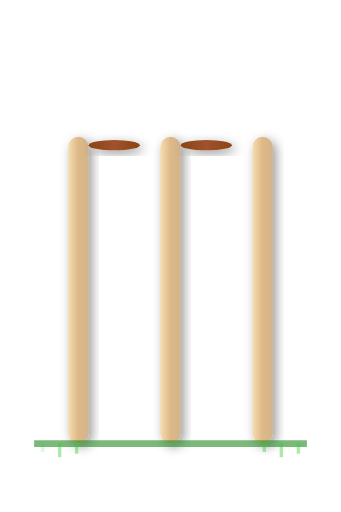
t = 0.00 s
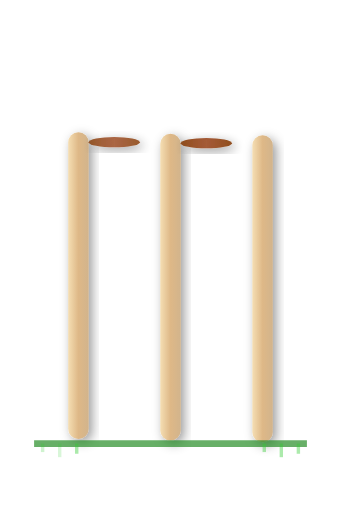
t = 0.88 s
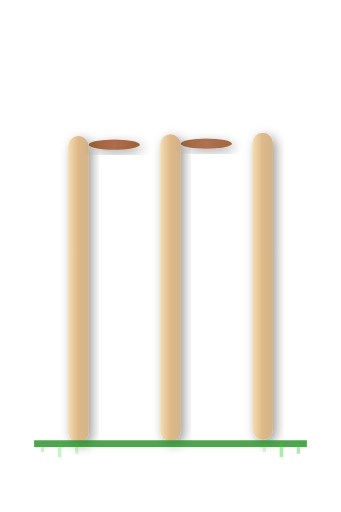
t = 1.85 s
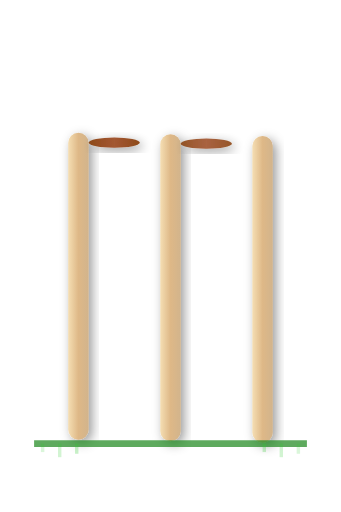
t = 2.75 s
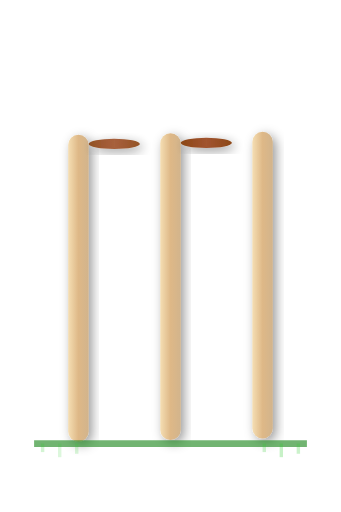
t = 3.63 s
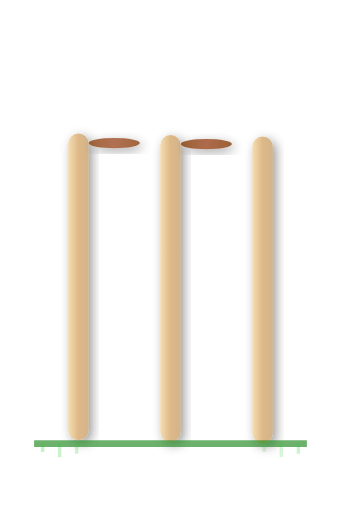
t = 4.63 s

The animated SVG that drew these frames (rendered in a browser with its animation timeline set to each time). Animation: 14 SMIL elements (animate=9,animateTransform=5); one cycle of 5.50 s, repeats indefinitely.

<svg width="200" height="300" viewBox="0 0 200 300" xmlns="http://www.w3.org/2000/svg">
  <defs>
    <linearGradient id="stumpGradient" x1="0%" y1="0%" x2="100%" y2="0%">
      <stop offset="0%" stop-color="#F5DEB3"/>
      <stop offset="50%" stop-color="#DEB887"/>
      <stop offset="100%" stop-color="#D2B48C"/>
    </linearGradient>
    <linearGradient id="bailGradient" x1="0%" y1="0%" x2="100%" y2="0%">
      <stop offset="0%" stop-color="#8B4513"/>
      <stop offset="50%" stop-color="#A0522D"/>
      <stop offset="100%" stop-color="#8B4513"/>
    </linearGradient>
    <filter id="stumpShadow" x="-50%" y="-50%" width="200%" height="200%">
      <feDropShadow dx="2" dy="2" stdDeviation="3" flood-color="rgba(0,0,0,0.4)"/>
    </filter>
  </defs>
  
  <!-- Left Stump -->
  <rect x="40" y="80" width="12" height="180" rx="6" ry="6" fill="url(#stumpGradient)" filter="url(#stumpShadow)">
    <animateTransform
      attributeName="transform"
      type="translate"
      values="0 0;0 -3;0 0"
      dur="2s"
      repeatCount="indefinite"/>
  </rect>
  
  <!-- Middle Stump -->
  <rect x="94" y="80" width="12" height="180" rx="6" ry="6" fill="url(#stumpGradient)" filter="url(#stumpShadow)">
    <animateTransform
      attributeName="transform"
      type="translate"
      values="0 0;0 -3;0 0"
      dur="2s"
      begin="0.3s"
      repeatCount="indefinite"/>
  </rect>
  
  <!-- Right Stump -->
  <rect x="148" y="80" width="12" height="180" rx="6" ry="6" fill="url(#stumpGradient)" filter="url(#stumpShadow)">
    <animateTransform
      attributeName="transform"
      type="translate"
      values="0 0;0 -3;0 0"
      dur="2s"
      begin="0.6s"
      repeatCount="indefinite"/>
  </rect>
  
  <!-- Left Bail -->
  <ellipse cx="67" cy="85" rx="15" ry="3" fill="url(#bailGradient)" filter="url(#stumpShadow)">
    <animateTransform
      attributeName="transform"
      type="translate"
      values="0 0;0 -2;0 0"
      dur="2s"
      repeatCount="indefinite"/>
    <animate
      attributeName="opacity"
      values="1;0.8;1"
      dur="3s"
      repeatCount="indefinite"/>
  </ellipse>
  
  <!-- Right Bail -->
  <ellipse cx="121" cy="85" rx="15" ry="3" fill="url(#bailGradient)" filter="url(#stumpShadow)">
    <animateTransform
      attributeName="transform"
      type="translate"
      values="0 0;0 -2;0 0"
      dur="2s"
      begin="0.3s"
      repeatCount="indefinite"/>
    <animate
      attributeName="opacity"
      values="1;0.8;1"
      dur="3s"
      begin="0.5s"
      repeatCount="indefinite"/>
  </ellipse>
  
  <!-- Ground Line -->
  <line x1="20" y1="260" x2="180" y2="260" stroke="#228B22" stroke-width="4" opacity="0.6">
    <animate
      attributeName="opacity"
      values="0.6;0.8;0.6"
      dur="4s"
      repeatCount="indefinite"/>
  </line>
  
  <!-- Grass Effect -->
  <g stroke="#32CD32" stroke-width="2" opacity="0.4">
    <line x1="25" y1="260" x2="25" y2="265">
      <animate
        attributeName="opacity"
        values="0.4;0.7;0.4"
        dur="3s"
        repeatCount="indefinite"/>
    </line>
    <line x1="35" y1="260" x2="35" y2="268">
      <animate
        attributeName="opacity"
        values="0.4;0.7;0.4"
        dur="3s"
        begin="0.5s"
        repeatCount="indefinite"/>
    </line>
    <line x1="45" y1="260" x2="45" y2="266">
      <animate
        attributeName="opacity"
        values="0.4;0.7;0.4"
        dur="3s"
        begin="1s"
        repeatCount="indefinite"/>
    </line>
    <line x1="155" y1="260" x2="155" y2="265">
      <animate
        attributeName="opacity"
        values="0.4;0.7;0.4"
        dur="3s"
        begin="1.5s"
        repeatCount="indefinite"/>
    </line>
    <line x1="165" y1="260" x2="165" y2="268">
      <animate
        attributeName="opacity"
        values="0.4;0.7;0.4"
        dur="3s"
        begin="2s"
        repeatCount="indefinite"/>
    </line>
    <line x1="175" y1="260" x2="175" y2="266">
      <animate
        attributeName="opacity"
        values="0.4;0.7;0.4"
        dur="3s"
        begin="2.5s"
        repeatCount="indefinite"/>
    </line>
  </g>
</svg>